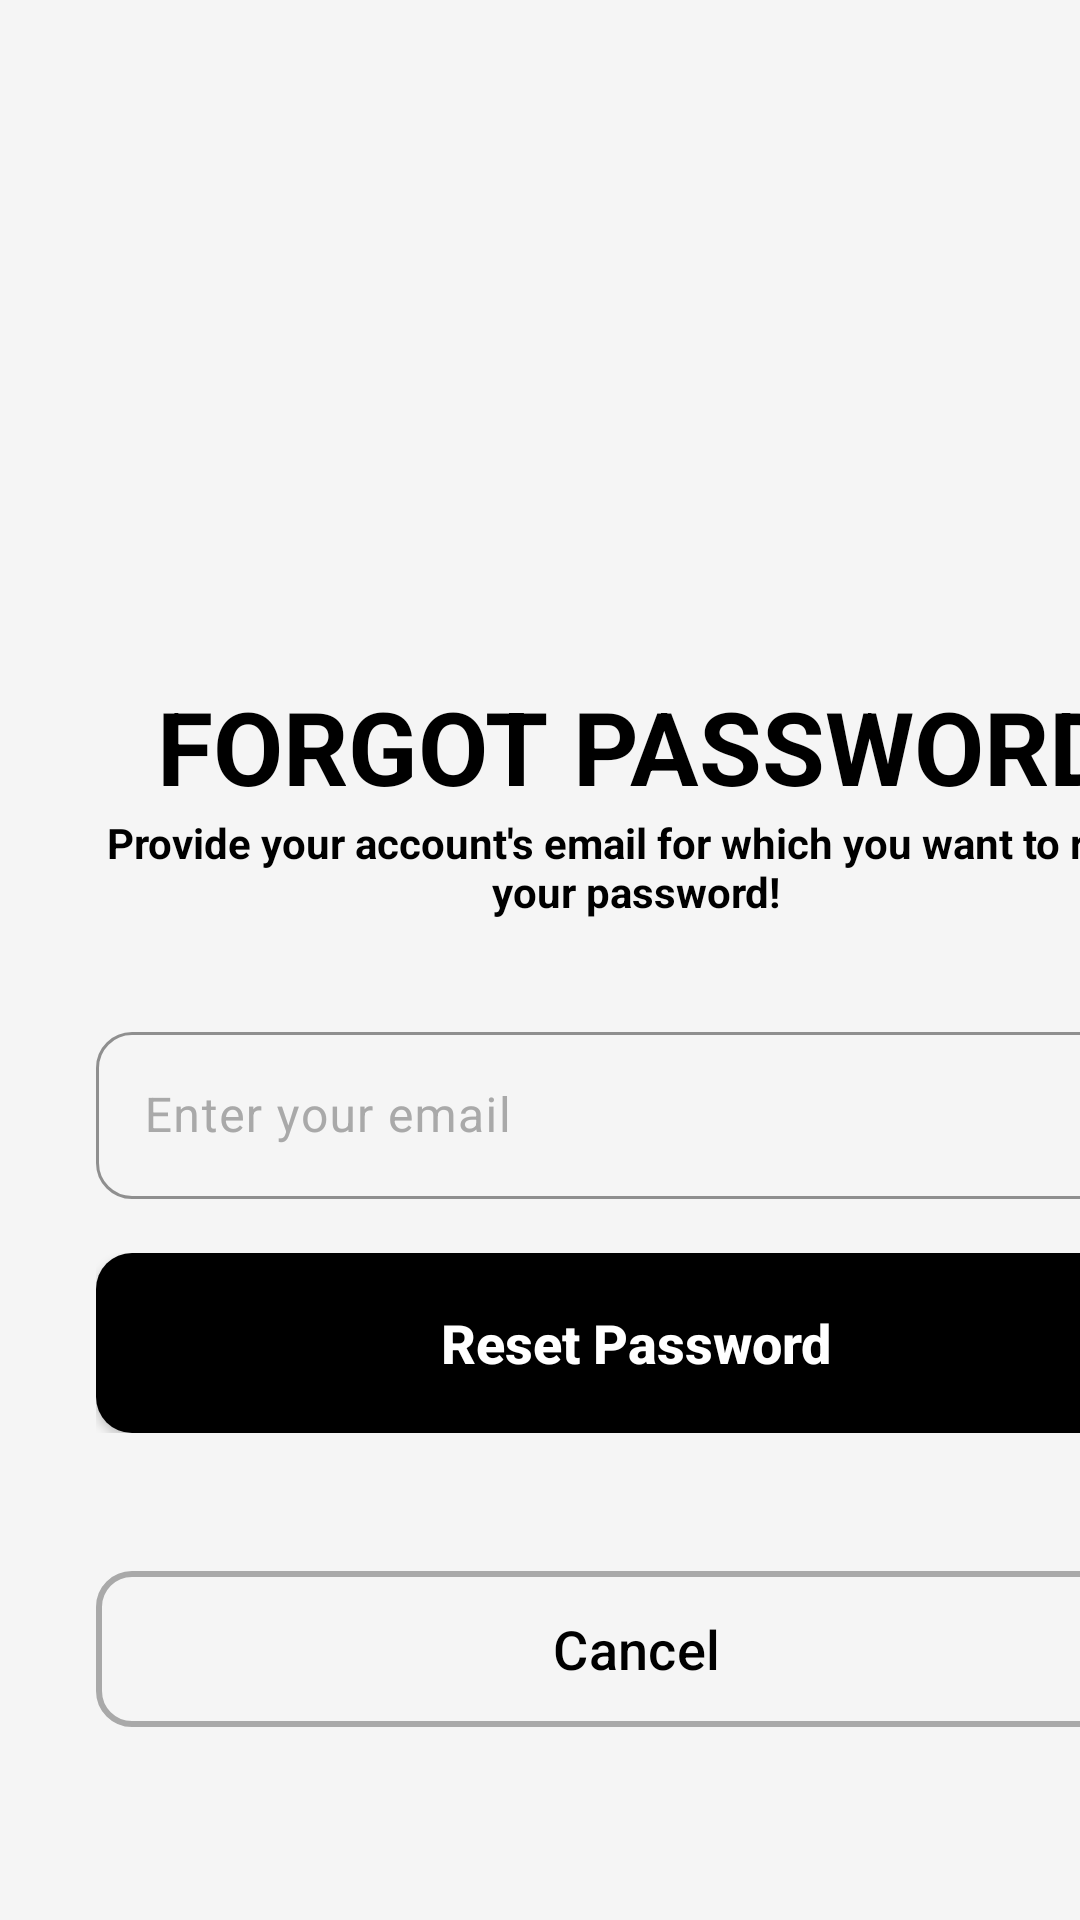

Reconstruct the res/layout file that produces this screen, plus the resources it refers to.
<!-- AndroidManifest.xml: application theme Theme.FoodPlanner -->
<!-- res/layout/fragment_forgot_password.xml -->
<?xml version="1.0" encoding="utf-8"?>
<FrameLayout xmlns:android="http://schemas.android.com/apk/res/android"
    xmlns:tools="http://schemas.android.com/tools"
    android:layout_width="match_parent"
    android:layout_height="match_parent"
    xmlns:app="http://schemas.android.com/apk/res-auto"
    android:background="@color/background"
    tools:context=".auth.ForgotPasswordFragment">

    <ScrollView
        android:layout_width="match_parent"
        android:layout_height="match_parent"
        android:background="@color/background"
        android:fillViewport="true"
        android:fitsSystemWindows="true"
        >

        <LinearLayout
            android:layout_width="match_parent"
            android:layout_height="wrap_content"
            android:layout_marginStart="32dp"
            android:layout_marginEnd="32dp"
            android:orientation="vertical">

            <androidx.constraintlayout.widget.ConstraintLayout
                android:layout_width="match_parent"
                android:layout_height="wrap_content"
                android:layout_marginTop="32dp"/>

            <ImageView
                android:layout_width="90dp"
                android:layout_height="90dp"
                android:layout_gravity="center"
                android:layout_marginTop="80dp"
                android:src="@drawable/lock"
                app:layout_constraintBottom_toBottomOf="parent"
                app:layout_constraintEnd_toEndOf="parent"
                app:layout_constraintTop_toTopOf="parent" />

            <TextView
                android:id="@+id/textView4"
                android:layout_width="match_parent"
                android:layout_height="wrap_content"
                android:layout_marginTop="24dp"
                android:text="Forgot Password"
                android:textAlignment="center"
                android:textAllCaps="true"
                android:textColor="@color/black"
                android:textSize="34sp"
                android:textStyle="bold" />

            <TextView
                android:id="@+id/viewExpYear"
                android:layout_width="match_parent"
                android:layout_height="wrap_content"
                android:text="Provide your account's email for which you want to reset your password!"
                android:textAlignment="center"
                android:textColor="@color/black"
                android:textSize="14sp"
                android:textStyle="bold" />

            
            <com.google.android.material.textfield.TextInputLayout
                android:id="@+id/emailInputLayout"
                android:layout_width="match_parent"
                android:layout_height="wrap_content"
                android:layout_marginTop="32dp"
                app:boxCornerRadiusBottomEnd="12dp"
                app:boxCornerRadiusBottomStart="12dp"
                app:boxCornerRadiusTopEnd="12dp"
                app:boxCornerRadiusTopStart="12dp"
                android:textColorHint="@color/textColor"
                app:boxStrokeColor="@color/textColor"
                app:boxStrokeWidth="1dp"
                app:hintTextColor="@color/textColor">

                <com.google.android.material.textfield.TextInputEditText
                    android:id="@+id/edtForgotPasswordEmail"
                    android:layout_width="match_parent"
                    android:layout_height="wrap_content"
                    android:hint="Enter your email"
                    android:inputType="textEmailAddress" />
            </com.google.android.material.textfield.TextInputLayout>

            <FrameLayout
                android:layout_width="match_parent"
                android:layout_height="wrap_content"
                android:layout_marginTop="18dp"
                >

                <ProgressBar
                    android:id="@+id/forgetPasswordProgressbar"
                    android:layout_width="50dp"
                    android:layout_height="50dp"
                    android:layout_gravity="center_horizontal"
                    android:visibility="invisible" />

                <androidx.appcompat.widget.AppCompatButton
                    android:id="@+id/btnReset"
                    android:layout_width="match_parent"
                    android:layout_height="60dp"
                    android:backgroundTint="@color/black"
                    android:background="@drawable/edite_text"
                    android:textColor="@color/white"
                    android:textStyle="bold"
                    android:textSize="18sp"
                    android:inputType="text"
                    android:text="Reset Password"
                    />

            </FrameLayout>

            <com.google.android.material.button.MaterialButton
                android:id="@+id/btnForgotPasswordBack"
                android:layout_width="match_parent"
                android:layout_height="60dp"
                android:layout_marginTop="42dp"
                android:text="Cancel"
                android:textSize="18sp"
                android:textColor="@color/black"
                android:backgroundTint="@color/background"
                app:strokeColor="@color/textColor"
                app:strokeWidth="2dp"
                app:cornerRadius="12dp"
                android:shadowColor="@color/black"
                />


        </LinearLayout>

    </ScrollView>
</FrameLayout>
<!-- resources referenced by this layout -->
<resources>
  <color name="background">#f5f5f5</color>
  <color name="black">#000000</color>
  <color name="textColor">#a9a9a9</color>
  <color name="white">#FFFFFF</color>
  <!-- drawable edite_text (drawable) -->
  <?xml version="1.0" encoding="utf-8"?>
  <selector xmlns:android="http://schemas.android.com/apk/res/android">
      <item android:state_pressed="true">
          <shape android:shape="rectangle">
              <solid android:color="@color/darker_black"/>
              <corners android:radius="12dp"/>
          </shape>
      </item>
      <item>
          <shape android:shape="rectangle">
              <solid android:color="@color/black"/>
              <corners android:radius="12dp"/>
          </shape>
      </item>
  </selector>
  <style name="Theme.FoodPlanner" parent="Base.Theme.FoodPlanner" />
  <color name="darker_black">#121212</color>
  <style name="Base.Theme.FoodPlanner" parent="Theme.Material3.Light.NoActionBar">
          
          <item name="android:statusBarColor">?attr/colorPrimaryVariant</item>
          
          <item name="android:forceDarkAllowed" tools:targetApi="q">false</item>
      </style>
</resources>
